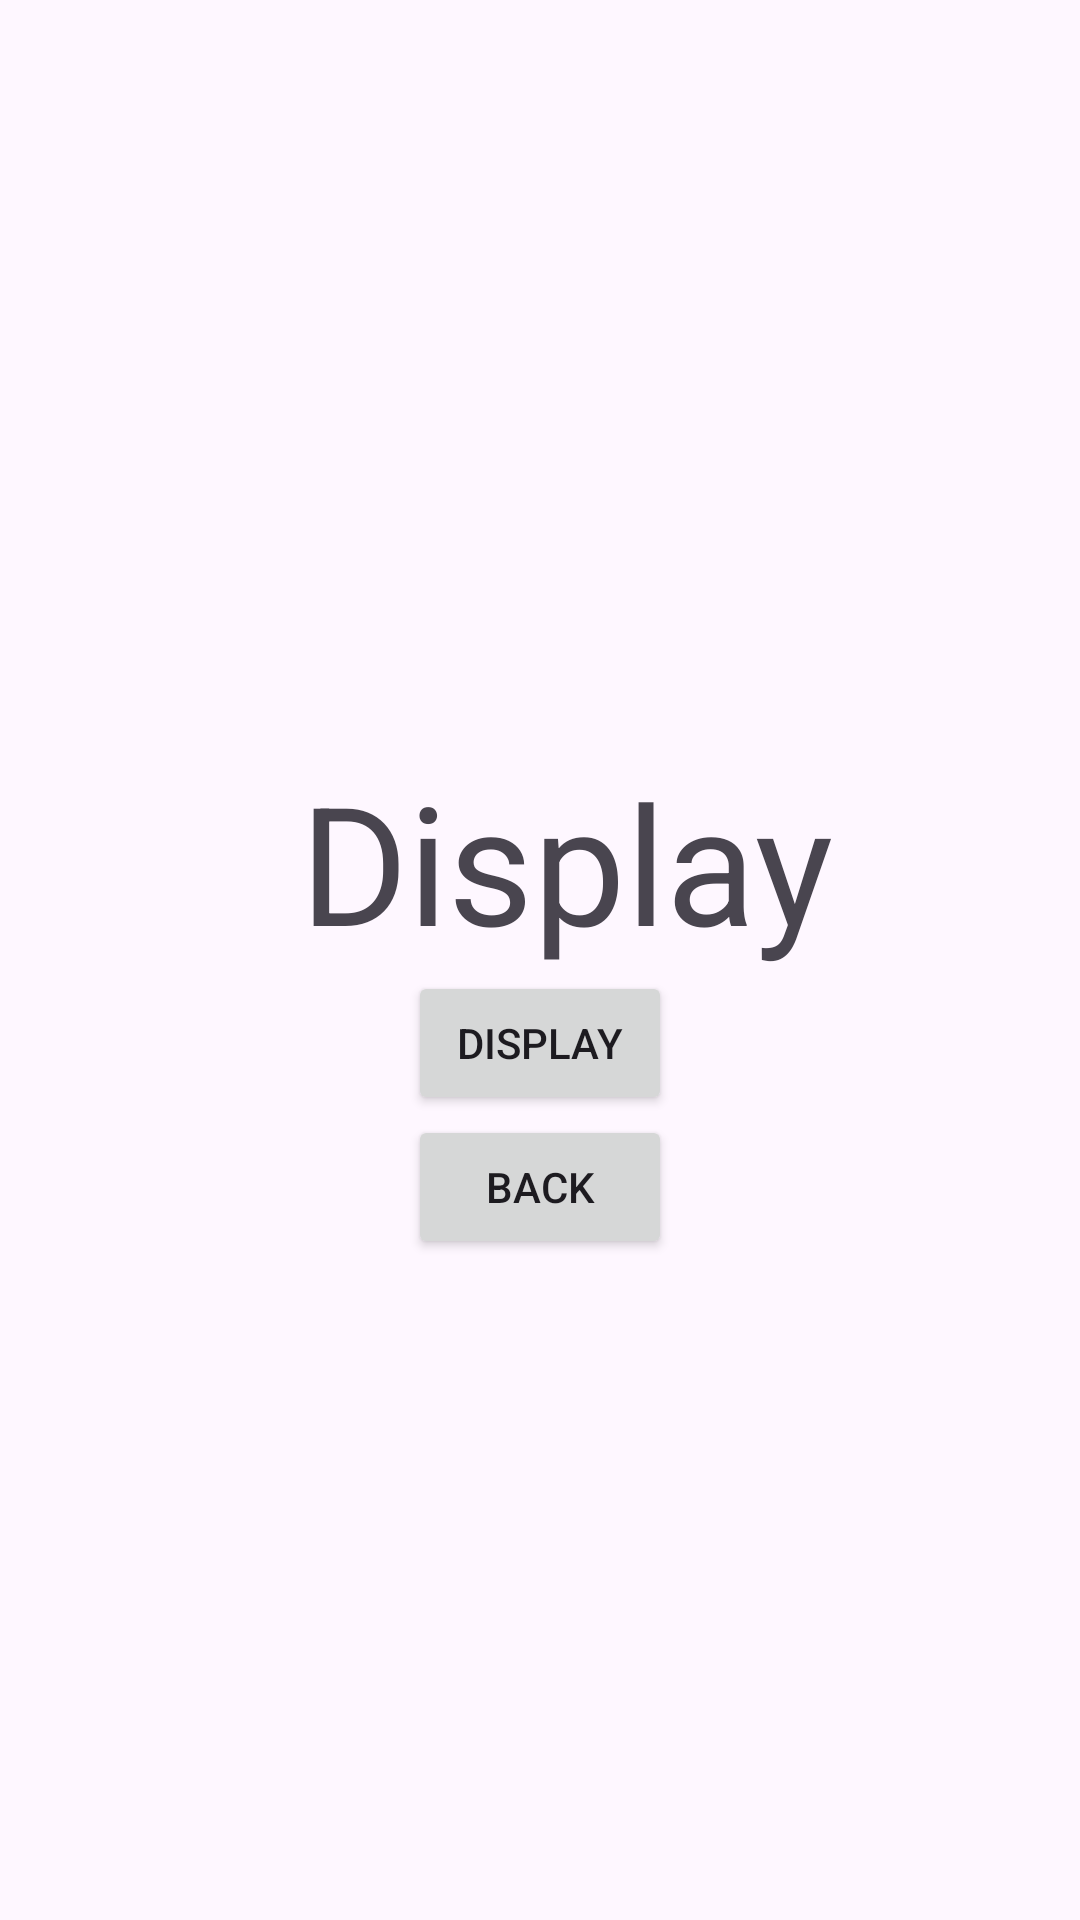

Produce the Android XML layout that renders to this screen, including the resource entries it uses.
<!-- AndroidManifest.xml: application theme Theme.LearningLanguage1 -->
<!-- res/layout/fragment_display.xml -->
<?xml version="1.0" encoding="utf-8"?>
<FrameLayout xmlns:android="http://schemas.android.com/apk/res/android"
    xmlns:tools="http://schemas.android.com/tools"
    android:layout_width="match_parent"
    android:layout_height="match_parent"
    tools:context=".DisplayFragment">

    <LinearLayout
        android:layout_width="match_parent"
        android:layout_height="wrap_content"
        android:layout_gravity="center"
        android:orientation="vertical">

        <TextView
            android:layout_width="match_parent"
            android:layout_height="match_parent"
            android:paddingLeft="100dp"
            android:textSize="55dp"
            android:layout_marginTop="30dp"
            android:text="Display" />

        <Button
            android:id="@+id/btnDisplay"
            android:layout_width="wrap_content"
            android:layout_height="wrap_content"
            android:layout_gravity="center"
            android:text="Display" />

        <Button
            android:layout_width="wrap_content"
            android:layout_height="wrap_content"
            android:id="@+id/btnBackDisplay"
            android:layout_gravity="center"
            android:text="Back"/>

    </LinearLayout>

</FrameLayout>
<!-- resources referenced by this layout -->
<resources>
  <style name="Theme.LearningLanguage1" parent="Base.Theme.LearningLanguage1" />
  <style name="Base.Theme.LearningLanguage1" parent="Theme.Material3.DayNight.NoActionBar">
          
          
      </style>
</resources>
